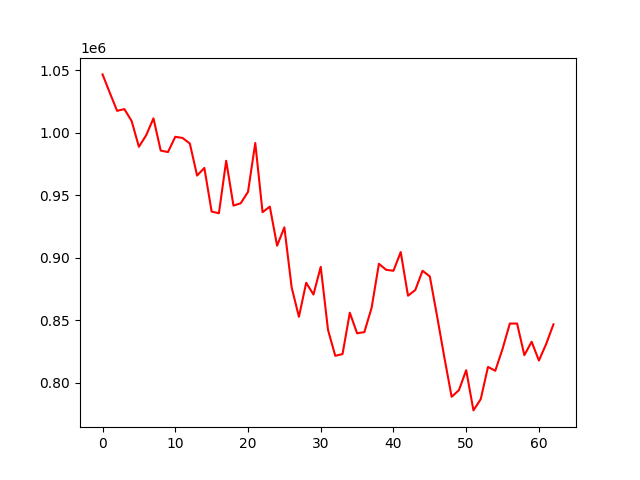

Source data for this figure (header and first rows):
account_value, date, daily_return
1046529, 2022-04-04, 
1031807, 2022-04-05, -0.01407
1017419, 2022-04-06, -0.01394
1018812, 2022-04-07, 0.001369
1009269, 2022-04-08, -0.009367
988656, 2022-04-11, -0.02042
997893, 2022-04-12, 0.009343
1011421, 2022-04-13, 0.01356
985638, 2022-04-14, -0.02549
984490, 2022-04-18, -0.001164
996684, 2022-04-19, 0.01239
995759, 2022-04-20, -0.0009274
991338, 2022-04-21, -0.00444
965687, 2022-04-22, -0.02588
971813, 2022-04-25, 0.006344
936932, 2022-04-26, -0.03589
935575, 2022-04-27, -0.001448
977500, 2022-04-28, 0.04481
941716, 2022-04-29, -0.03661
943568, 2022-05-02, 0.001966
952647, 2022-05-03, 0.009622
991708, 2022-05-04, 0.041
936461, 2022-05-05, -0.05571
940887, 2022-05-06, 0.004726
909663, 2022-05-09, -0.03319
924318, 2022-05-10, 0.01611
876406, 2022-05-11, -0.05183
852839, 2022-05-12, -0.02689
880055, 2022-05-13, 0.03191
870664, 2022-05-16, -0.01067
892795, 2022-05-17, 0.02542
842431, 2022-05-18, -0.05641
821675, 2022-05-19, -0.02464
823111, 2022-05-20, 0.001747
856129, 2022-05-23, 0.04011
839680, 2022-05-24, -0.01921
840636, 2022-05-25, 0.00114
860136, 2022-05-26, 0.0232
895188, 2022-05-27, 0.04075
890403, 2022-05-31, -0.005345
889625, 2022-06-01, -0.0008733
904579, 2022-06-02, 0.01681
869707, 2022-06-03, -0.03855
874253, 2022-06-06, 0.005227
889625, 2022-06-07, 0.01758
885139, 2022-06-08, -0.005043
853317, 2022-06-09, -0.03595
820359, 2022-06-10, -0.03862
788956, 2022-06-13, -0.03828
794220, 2022-06-14, 0.006672
810191, 2022-06-15, 0.02011
778070, 2022-06-16, -0.03965
787042, 2022-06-17, 0.01153
812822, 2022-06-21, 0.03276
809712, 2022-06-22, -0.003826
827178, 2022-06-23, 0.02157
847455, 2022-06-24, 0.02451
847455, 2022-06-27, 0.0
822213, 2022-06-28, -0.02979
832920, 2022-06-29, 0.01302
... 3 more rows
